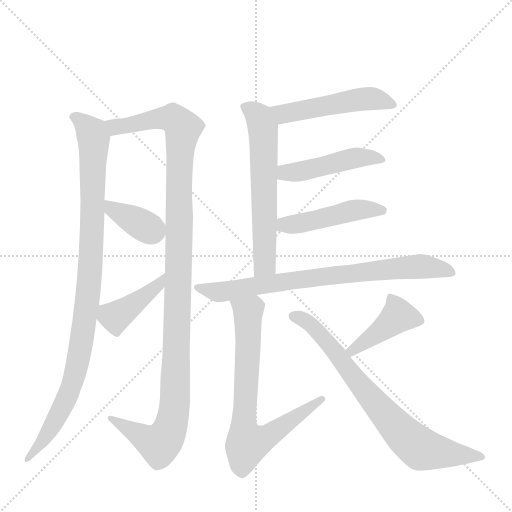
t = 0.00 s
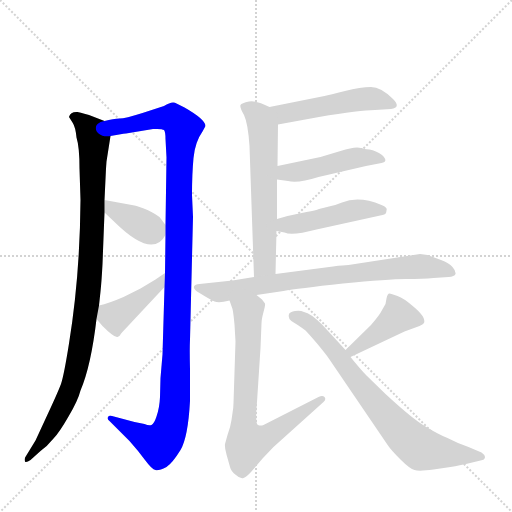
t = 1.91 s
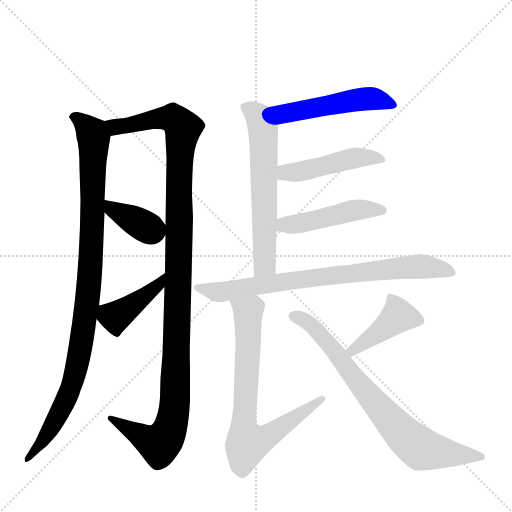
t = 3.83 s
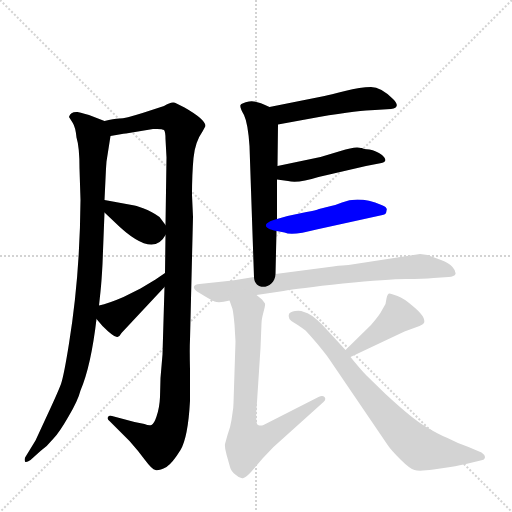
t = 5.74 s
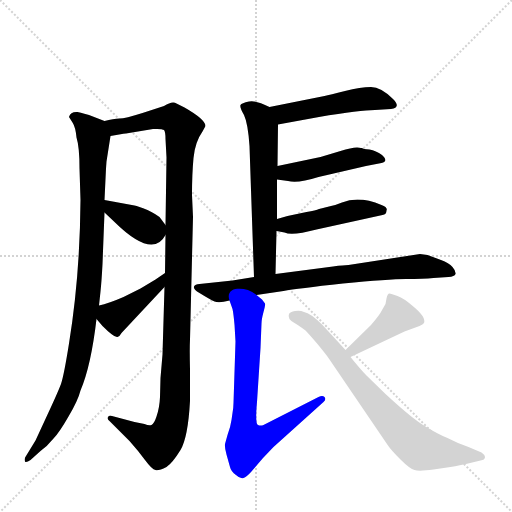
t = 7.66 s
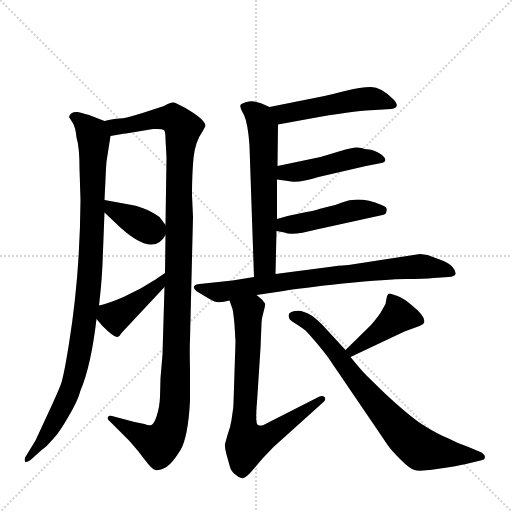
t = 9.57 s

The animated SVG that drew these frames (rendered in a browser with its animation timeline set to each time). Animation: 12 CSS @keyframes rules; one cycle of 9.57 s.

<svg version="1.1" viewBox="0 0 1024 1024" xmlns="http://www.w3.org/2000/svg">
  <g stroke="lightgray" stroke-dasharray="1,1" stroke-width="1" transform="scale(4, 4)">
    <line x1="0" y1="0" x2="256" y2="256"></line>
    <line x1="256" y1="0" x2="0" y2="256"></line>
    <line x1="128" y1="0" x2="128" y2="256"></line>
    <line x1="0" y1="128" x2="256" y2="128"></line>
  </g>
  <g transform="scale(1, -1) translate(0, -860)">
    <style type="text/css">
      
        @keyframes keyframes0 {
          from {
            stroke: blue;
            stroke-dashoffset: 985;
            stroke-width: 128;
          }
          76% {
            animation-timing-function: step-end;
            stroke: blue;
            stroke-dashoffset: 0;
            stroke-width: 128;
          }
          to {
            stroke: black;
            stroke-width: 1024;
          }
        }
        #make-me-a-hanzi-animation-0 {
          animation: keyframes0 1.0515950520833333s both;
          animation-delay: 0s;
          animation-timing-function: linear;
        }
      
        @keyframes keyframes1 {
          from {
            stroke: blue;
            stroke-dashoffset: 1169;
            stroke-width: 128;
          }
          79% {
            animation-timing-function: step-end;
            stroke: blue;
            stroke-dashoffset: 0;
            stroke-width: 128;
          }
          to {
            stroke: black;
            stroke-width: 1024;
          }
        }
        #make-me-a-hanzi-animation-1 {
          animation: keyframes1 1.2013346354166667s both;
          animation-delay: 1.0515950520833333s;
          animation-timing-function: linear;
        }
      
        @keyframes keyframes2 {
          from {
            stroke: blue;
            stroke-dashoffset: 374;
            stroke-width: 128;
          }
          55% {
            animation-timing-function: step-end;
            stroke: blue;
            stroke-dashoffset: 0;
            stroke-width: 128;
          }
          to {
            stroke: black;
            stroke-width: 1024;
          }
        }
        #make-me-a-hanzi-animation-2 {
          animation: keyframes2 0.5543619791666666s both;
          animation-delay: 2.2529296875s;
          animation-timing-function: linear;
        }
      
        @keyframes keyframes3 {
          from {
            stroke: blue;
            stroke-dashoffset: 415;
            stroke-width: 128;
          }
          57% {
            animation-timing-function: step-end;
            stroke: blue;
            stroke-dashoffset: 0;
            stroke-width: 128;
          }
          to {
            stroke: black;
            stroke-width: 1024;
          }
        }
        #make-me-a-hanzi-animation-3 {
          animation: keyframes3 0.5877278645833334s both;
          animation-delay: 2.8072916666666665s;
          animation-timing-function: linear;
        }
      
        @keyframes keyframes4 {
          from {
            stroke: blue;
            stroke-dashoffset: 500;
            stroke-width: 128;
          }
          62% {
            animation-timing-function: step-end;
            stroke: blue;
            stroke-dashoffset: 0;
            stroke-width: 128;
          }
          to {
            stroke: black;
            stroke-width: 1024;
          }
        }
        #make-me-a-hanzi-animation-4 {
          animation: keyframes4 0.6569010416666666s both;
          animation-delay: 3.39501953125s;
          animation-timing-function: linear;
        }
      
        @keyframes keyframes5 {
          from {
            stroke: blue;
            stroke-dashoffset: 612;
            stroke-width: 128;
          }
          67% {
            animation-timing-function: step-end;
            stroke: blue;
            stroke-dashoffset: 0;
            stroke-width: 128;
          }
          to {
            stroke: black;
            stroke-width: 1024;
          }
        }
        #make-me-a-hanzi-animation-5 {
          animation: keyframes5 0.748046875s both;
          animation-delay: 4.051920572916667s;
          animation-timing-function: linear;
        }
      
        @keyframes keyframes6 {
          from {
            stroke: blue;
            stroke-dashoffset: 465;
            stroke-width: 128;
          }
          60% {
            animation-timing-function: step-end;
            stroke: blue;
            stroke-dashoffset: 0;
            stroke-width: 128;
          }
          to {
            stroke: black;
            stroke-width: 1024;
          }
        }
        #make-me-a-hanzi-animation-6 {
          animation: keyframes6 0.62841796875s both;
          animation-delay: 4.799967447916667s;
          animation-timing-function: linear;
        }
      
        @keyframes keyframes7 {
          from {
            stroke: blue;
            stroke-dashoffset: 465;
            stroke-width: 128;
          }
          60% {
            animation-timing-function: step-end;
            stroke: blue;
            stroke-dashoffset: 0;
            stroke-width: 128;
          }
          to {
            stroke: black;
            stroke-width: 1024;
          }
        }
        #make-me-a-hanzi-animation-7 {
          animation: keyframes7 0.62841796875s both;
          animation-delay: 5.428385416666667s;
          animation-timing-function: linear;
        }
      
        @keyframes keyframes8 {
          from {
            stroke: blue;
            stroke-dashoffset: 768;
            stroke-width: 128;
          }
          71% {
            animation-timing-function: step-end;
            stroke: blue;
            stroke-dashoffset: 0;
            stroke-width: 128;
          }
          to {
            stroke: black;
            stroke-width: 1024;
          }
        }
        #make-me-a-hanzi-animation-8 {
          animation: keyframes8 0.875s both;
          animation-delay: 6.056803385416667s;
          animation-timing-function: linear;
        }
      
        @keyframes keyframes9 {
          from {
            stroke: blue;
            stroke-dashoffset: 731;
            stroke-width: 128;
          }
          70% {
            animation-timing-function: step-end;
            stroke: blue;
            stroke-dashoffset: 0;
            stroke-width: 128;
          }
          to {
            stroke: black;
            stroke-width: 1024;
          }
        }
        #make-me-a-hanzi-animation-9 {
          animation: keyframes9 0.8448893229166666s both;
          animation-delay: 6.931803385416667s;
          animation-timing-function: linear;
        }
      
        @keyframes keyframes10 {
          from {
            stroke: blue;
            stroke-dashoffset: 420;
            stroke-width: 128;
          }
          58% {
            animation-timing-function: step-end;
            stroke: blue;
            stroke-dashoffset: 0;
            stroke-width: 128;
          }
          to {
            stroke: black;
            stroke-width: 1024;
          }
        }
        #make-me-a-hanzi-animation-10 {
          animation: keyframes10 0.591796875s both;
          animation-delay: 7.776692708333334s;
          animation-timing-function: linear;
        }
      
        @keyframes keyframes11 {
          from {
            stroke: blue;
            stroke-dashoffset: 748;
            stroke-width: 128;
          }
          71% {
            animation-timing-function: step-end;
            stroke: blue;
            stroke-dashoffset: 0;
            stroke-width: 128;
          }
          to {
            stroke: black;
            stroke-width: 1024;
          }
        }
        #make-me-a-hanzi-animation-11 {
          animation: keyframes11 0.8587239583333334s both;
          animation-delay: 8.368489583333334s;
          animation-timing-function: linear;
        }
      
    </style>
    
      <path d="M 209 618 L 178 630 Q 157 636 155 636 Q 141 637 138 626 L 145 615 Q 151 606 153 585 Q 159 566 159 523 L 161 460 Q 160 309 138 173 Q 128 110 122 92 Q 115 74 102 46 L 71 -21 L 52 -52 Q 48 -57 50 -63 Q 52 -66 61 -60 L 81 -42 Q 94 -33 107 -17 Q 118 -6 137 27 Q 156 59 161 79 Q 182 128 193 222 L 198 249 L 201 277 Q 203 295 205 332 L 209 435 L 209 460 L 212 523 L 213 537 L 221 588 C 225 612 225 612 209 618 Z" fill="lightgray"></path>
    
      <path d="M 329 286 L 325 151 L 321 104 L 320 66 Q 319 44 313 27 Q 308 12 303 10 Q 298 8 289 12 L 269 16 L 224 28 Q 218 30 216 26 Q 214 21 219 18 L 259 -22 Q 276 -41 290 -60 Q 304 -79 311 -80 Q 317 -82 333 -74 Q 345 -66 361 -40 Q 376 -15 380 58 L 380 122 Q 379 163 380 181 L 386 426 L 384 470 Q 384 512 387 544 Q 390 576 405 597 L 411 608 Q 411 621 369 645 L 353 653 Q 345 659 328 648 L 285 634 Q 250 623 239 623 Q 227 623 209 618 C 179 613 191 583 221 588 L 244 592 Q 245 593 252 593 L 306 602 Q 324 603 328 600 Q 331 596 331 582 L 333 545 L 331 410 L 331 390 L 330 314 L 329 286 Z" fill="lightgray"></path>
    
      <path d="M 209 435 L 228 417 Q 305 341 331 390 C 338 401 338 401 331 410 L 319 426 Q 313 431 295 440 Q 276 448 269 449 L 209 460 C 179 465 187 456 209 435 Z" fill="lightgray"></path>
    
      <path d="M 193 222 L 205 208 Q 229 184 235 186 Q 240 188 243 194 L 329 286 C 349 308 355 331 330 314 L 311 301 L 281 283 L 247 266 Q 217 253 198 249 C 175 243 175 243 193 222 Z" fill="lightgray"></path>
    
      <path d="M 556 611 L 638 626 Q 721 640 750 640 L 782 642 Q 803 645 786 662 Q 762 686 742 686 Q 721 686 690 678 Q 659 670 649 668 L 539 646 C 510 640 526 606 556 611 Z" fill="lightgray"></path>
    
      <path d="M 551 312 L 553 398 L 554 422 L 554 501 L 555 528 L 556 611 C 556 638 556 638 539 646 Q 512 660 498 657 Q 483 654 481 650 Q 479 646 488 630 Q 496 613 499 568 L 508 306 C 509 276 550 282 551 312 Z" fill="lightgray"></path>
    
      <path d="M 554 501 L 576 498 Q 596 493 637 506 L 732 528 L 763 534 Q 778 537 764 550 Q 752 559 739 561 Q 726 562 724 564 L 722 564 Q 711 568 681 558 L 641 546 L 555 528 C 526 522 524 505 554 501 Z" fill="lightgray"></path>
    
      <path d="M 553 398 L 569 395 Q 584 388 633 401 L 765 430 Q 773 431 773 439 Q 776 445 763 450 Q 718 469 684 455 Q 672 450 662 448 L 638 442 Q 632 439 613 436 L 575 428 L 554 422 C 525 414 524 404 553 398 Z" fill="lightgray"></path>
    
      <path d="M 513 270 L 567 278 Q 594 283 686 293 Q 777 302 812 302 Q 847 302 867 304 L 897 306 Q 909 307 911 312 Q 912 318 905 326 Q 898 334 882 340 L 855 350 L 840 352 L 697 330 Q 688 330 666 327 L 551 312 L 508 306 L 465 299 L 399 292 Q 390 292 388 287 Q 386 281 399 274 Q 420 261 429 257 Q 438 253 459 259 L 513 270 Z" fill="lightgray"></path>
    
      <path d="M 469 211 L 471 177 L 467 54 Q 467 46 465 34 L 463 20 Q 461 6 455 -10 L 450 -28 Q 449 -35 453 -49 L 460 -74 Q 462 -83 472 -90 Q 480 -98 487 -96 Q 493 -94 502 -84 L 526 -56 L 547 -34 L 647 56 Q 653 61 649 66 Q 645 70 637 66 L 527 10 Q 521 8 516 10 Q 510 12 514 56 L 521 164 L 523 213 Q 523 221 527 236 Q 531 250 530 253 L 524 261 L 513 270 C 490 290 449 287 459 259 L 465 242 Q 467 233 469 211 Z" fill="lightgray"></path>
    
      <path d="M 742 210 L 691 160 C 670 139 674 133 701 146 L 809 197 L 839 208 Q 846 211 848 214 Q 853 226 823 250 Q 808 263 795 268 Q 782 273 779 273 Q 775 273 773 263 L 771 252 L 763 238 Q 760 231 742 210 Z" fill="lightgray"></path>
    
      <path d="M 691 160 L 645 210 Q 621 234 608 236 Q 600 240 590 238 Q 580 236 578 232 Q 574 222 589 214 Q 604 205 611 199 Q 617 193 635 172 Q 653 150 657 144 L 776 -31 Q 782 -40 801 -59 Q 820 -78 829 -80 Q 838 -83 867 -79 L 901 -74 Q 904 -74 932 -68 L 961 -61 Q 970 -60 970 -54 Q 969 -49 963 -45 L 937 -34 Q 916 -27 895 -16 Q 877 -9 851 7 Q 825 22 771 72 L 733 109 Q 722 120 701 146 L 691 160 Z" fill="lightgray"></path>
    
    
      <clipPath id="make-me-a-hanzi-clip-0">
        <path d="M 209 618 L 178 630 Q 157 636 155 636 Q 141 637 138 626 L 145 615 Q 151 606 153 585 Q 159 566 159 523 L 161 460 Q 160 309 138 173 Q 128 110 122 92 Q 115 74 102 46 L 71 -21 L 52 -52 Q 48 -57 50 -63 Q 52 -66 61 -60 L 81 -42 Q 94 -33 107 -17 Q 118 -6 137 27 Q 156 59 161 79 Q 182 128 193 222 L 198 249 L 201 277 Q 203 295 205 332 L 209 435 L 209 460 L 212 523 L 213 537 L 221 588 C 225 612 225 612 209 618 Z"></path>
      </clipPath>
      <path clip-path="url(#make-me-a-hanzi-clip-0)" d="M 148 625 L 174 606 L 187 584 L 182 340 L 167 198 L 146 99 L 130 57 L 92 -13 L 55 -58" fill="none" id="make-me-a-hanzi-animation-0" stroke-dasharray="857 1714" stroke-linecap="round"></path>
    
      <clipPath id="make-me-a-hanzi-clip-1">
        <path d="M 329 286 L 325 151 L 321 104 L 320 66 Q 319 44 313 27 Q 308 12 303 10 Q 298 8 289 12 L 269 16 L 224 28 Q 218 30 216 26 Q 214 21 219 18 L 259 -22 Q 276 -41 290 -60 Q 304 -79 311 -80 Q 317 -82 333 -74 Q 345 -66 361 -40 Q 376 -15 380 58 L 380 122 Q 379 163 380 181 L 386 426 L 384 470 Q 384 512 387 544 Q 390 576 405 597 L 411 608 Q 411 621 369 645 L 353 653 Q 345 659 328 648 L 285 634 Q 250 623 239 623 Q 227 623 209 618 C 179 613 191 583 221 588 L 244 592 Q 245 593 252 593 L 306 602 Q 324 603 328 600 Q 331 596 331 582 L 333 545 L 331 410 L 331 390 L 330 314 L 329 286 Z"></path>
      </clipPath>
      <path clip-path="url(#make-me-a-hanzi-clip-1)" d="M 218 616 L 231 606 L 345 624 L 366 604 L 358 507 L 350 50 L 344 17 L 336 -7 L 319 -29 L 221 23" fill="none" id="make-me-a-hanzi-animation-1" stroke-dasharray="1041 2082" stroke-linecap="round"></path>
    
      <clipPath id="make-me-a-hanzi-clip-2">
        <path d="M 209 435 L 228 417 Q 305 341 331 390 C 338 401 338 401 331 410 L 319 426 Q 313 431 295 440 Q 276 448 269 449 L 209 460 C 179 465 187 456 209 435 Z"></path>
      </clipPath>
      <path clip-path="url(#make-me-a-hanzi-clip-2)" d="M 216 454 L 224 441 L 302 400 L 316 405" fill="none" id="make-me-a-hanzi-animation-2" stroke-dasharray="246 492" stroke-linecap="round"></path>
    
      <clipPath id="make-me-a-hanzi-clip-3">
        <path d="M 193 222 L 205 208 Q 229 184 235 186 Q 240 188 243 194 L 329 286 C 349 308 355 331 330 314 L 311 301 L 281 283 L 247 266 Q 217 253 198 249 C 175 243 175 243 193 222 Z"></path>
      </clipPath>
      <path clip-path="url(#make-me-a-hanzi-clip-3)" d="M 234 195 L 230 226 L 291 268 L 328 307" fill="none" id="make-me-a-hanzi-animation-3" stroke-dasharray="287 574" stroke-linecap="round"></path>
    
      <clipPath id="make-me-a-hanzi-clip-4">
        <path d="M 556 611 L 638 626 Q 721 640 750 640 L 782 642 Q 803 645 786 662 Q 762 686 742 686 Q 721 686 690 678 Q 659 670 649 668 L 539 646 C 510 640 526 606 556 611 Z"></path>
      </clipPath>
      <path clip-path="url(#make-me-a-hanzi-clip-4)" d="M 547 643 L 567 632 L 744 663 L 784 652" fill="none" id="make-me-a-hanzi-animation-4" stroke-dasharray="372 744" stroke-linecap="round"></path>
    
      <clipPath id="make-me-a-hanzi-clip-5">
        <path d="M 551 312 L 553 398 L 554 422 L 554 501 L 555 528 L 556 611 C 556 638 556 638 539 646 Q 512 660 498 657 Q 483 654 481 650 Q 479 646 488 630 Q 496 613 499 568 L 508 306 C 509 276 550 282 551 312 Z"></path>
      </clipPath>
      <path clip-path="url(#make-me-a-hanzi-clip-5)" d="M 487 647 L 518 626 L 527 591 L 529 332 L 514 314" fill="none" id="make-me-a-hanzi-animation-5" stroke-dasharray="484 968" stroke-linecap="round"></path>
    
      <clipPath id="make-me-a-hanzi-clip-6">
        <path d="M 554 501 L 576 498 Q 596 493 637 506 L 732 528 L 763 534 Q 778 537 764 550 Q 752 559 739 561 Q 726 562 724 564 L 722 564 Q 711 568 681 558 L 641 546 L 555 528 C 526 522 524 505 554 501 Z"></path>
      </clipPath>
      <path clip-path="url(#make-me-a-hanzi-clip-6)" d="M 560 508 L 571 515 L 622 521 L 715 545 L 763 542" fill="none" id="make-me-a-hanzi-animation-6" stroke-dasharray="337 674" stroke-linecap="round"></path>
    
      <clipPath id="make-me-a-hanzi-clip-7">
        <path d="M 553 398 L 569 395 Q 584 388 633 401 L 765 430 Q 773 431 773 439 Q 776 445 763 450 Q 718 469 684 455 Q 672 450 662 448 L 638 442 Q 632 439 613 436 L 575 428 L 554 422 C 525 414 524 404 553 398 Z"></path>
      </clipPath>
      <path clip-path="url(#make-me-a-hanzi-clip-7)" d="M 558 404 L 708 439 L 763 440" fill="none" id="make-me-a-hanzi-animation-7" stroke-dasharray="337 674" stroke-linecap="round"></path>
    
      <clipPath id="make-me-a-hanzi-clip-8">
        <path d="M 513 270 L 567 278 Q 594 283 686 293 Q 777 302 812 302 Q 847 302 867 304 L 897 306 Q 909 307 911 312 Q 912 318 905 326 Q 898 334 882 340 L 855 350 L 840 352 L 697 330 Q 688 330 666 327 L 551 312 L 508 306 L 465 299 L 399 292 Q 390 292 388 287 Q 386 281 399 274 Q 420 261 429 257 Q 438 253 459 259 L 513 270 Z"></path>
      </clipPath>
      <path clip-path="url(#make-me-a-hanzi-clip-8)" d="M 395 286 L 446 276 L 575 298 L 793 324 L 854 327 L 901 316" fill="none" id="make-me-a-hanzi-animation-8" stroke-dasharray="640 1280" stroke-linecap="round"></path>
    
      <clipPath id="make-me-a-hanzi-clip-9">
        <path d="M 469 211 L 471 177 L 467 54 Q 467 46 465 34 L 463 20 Q 461 6 455 -10 L 450 -28 Q 449 -35 453 -49 L 460 -74 Q 462 -83 472 -90 Q 480 -98 487 -96 Q 493 -94 502 -84 L 526 -56 L 547 -34 L 647 56 Q 653 61 649 66 Q 645 70 637 66 L 527 10 Q 521 8 516 10 Q 510 12 514 56 L 521 164 L 523 213 Q 523 221 527 236 Q 531 250 530 253 L 524 261 L 513 270 C 490 290 449 287 459 259 L 465 242 Q 467 233 469 211 Z"></path>
      </clipPath>
      <path clip-path="url(#make-me-a-hanzi-clip-9)" d="M 466 257 L 497 236 L 487 7 L 495 -27 L 537 -12 L 643 62" fill="none" id="make-me-a-hanzi-animation-9" stroke-dasharray="603 1206" stroke-linecap="round"></path>
    
      <clipPath id="make-me-a-hanzi-clip-10">
        <path d="M 742 210 L 691 160 C 670 139 674 133 701 146 L 809 197 L 839 208 Q 846 211 848 214 Q 853 226 823 250 Q 808 263 795 268 Q 782 273 779 273 Q 775 273 773 263 L 771 252 L 763 238 Q 760 231 742 210 Z"></path>
      </clipPath>
      <path clip-path="url(#make-me-a-hanzi-clip-10)" d="M 839 218 L 796 228 L 705 159 L 700 161" fill="none" id="make-me-a-hanzi-animation-10" stroke-dasharray="292 584" stroke-linecap="round"></path>
    
      <clipPath id="make-me-a-hanzi-clip-11">
        <path d="M 691 160 L 645 210 Q 621 234 608 236 Q 600 240 590 238 Q 580 236 578 232 Q 574 222 589 214 Q 604 205 611 199 Q 617 193 635 172 Q 653 150 657 144 L 776 -31 Q 782 -40 801 -59 Q 820 -78 829 -80 Q 838 -83 867 -79 L 901 -74 Q 904 -74 932 -68 L 961 -61 Q 970 -60 970 -54 Q 969 -49 963 -45 L 937 -34 Q 916 -27 895 -16 Q 877 -9 851 7 Q 825 22 771 72 L 733 109 Q 722 120 701 146 L 691 160 Z"></path>
      </clipPath>
      <path clip-path="url(#make-me-a-hanzi-clip-11)" d="M 588 228 L 628 206 L 781 18 L 842 -38 L 962 -53" fill="none" id="make-me-a-hanzi-animation-11" stroke-dasharray="620 1240" stroke-linecap="round"></path>
    
  </g>
</svg>
